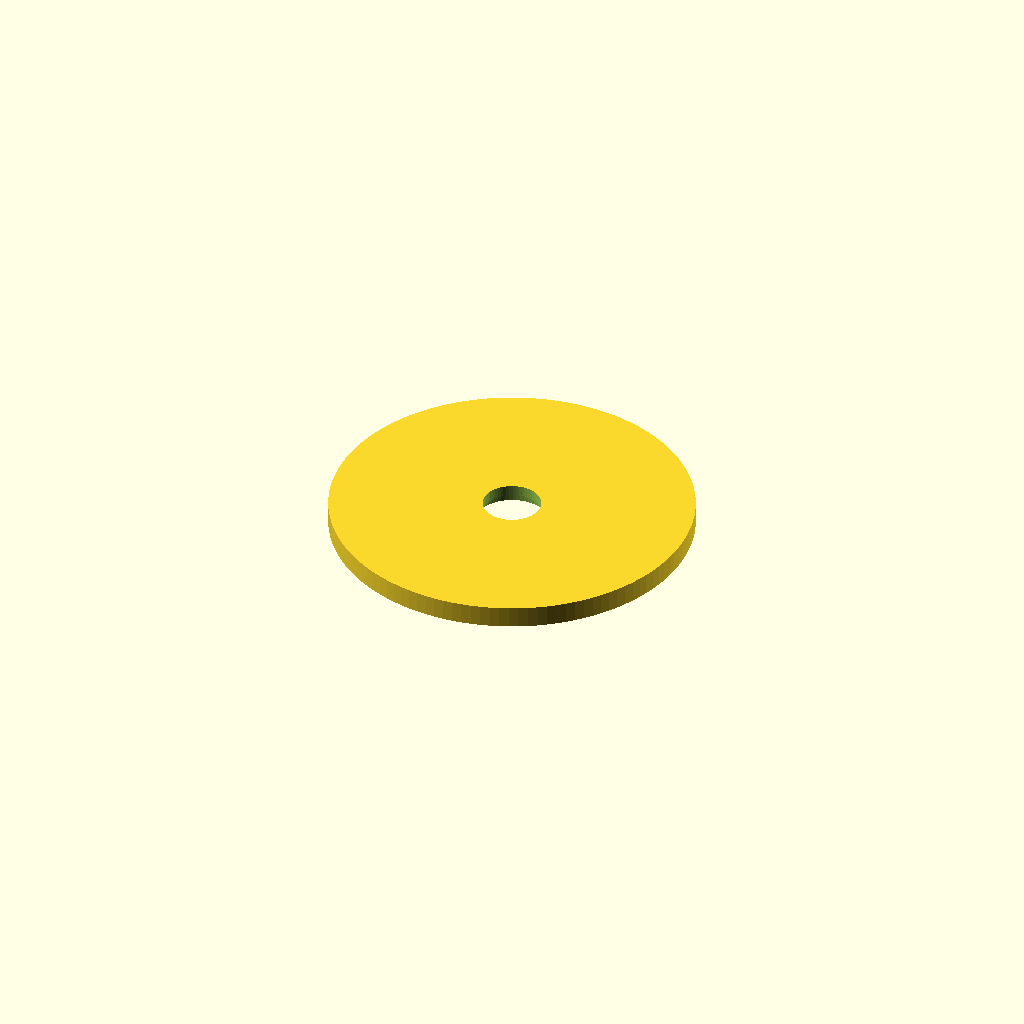
Cell 1 — every parameter at its default value.
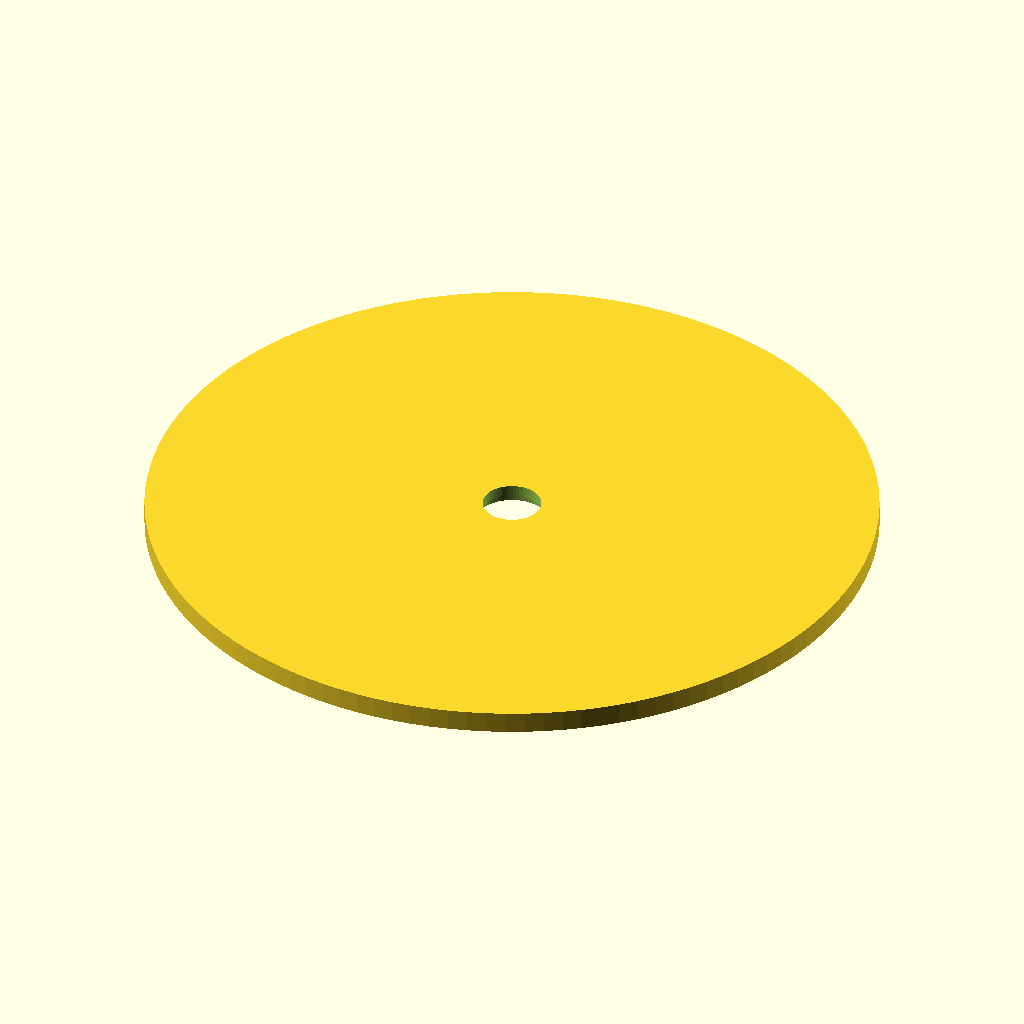
Cell 2: the same model with diameter = 50.
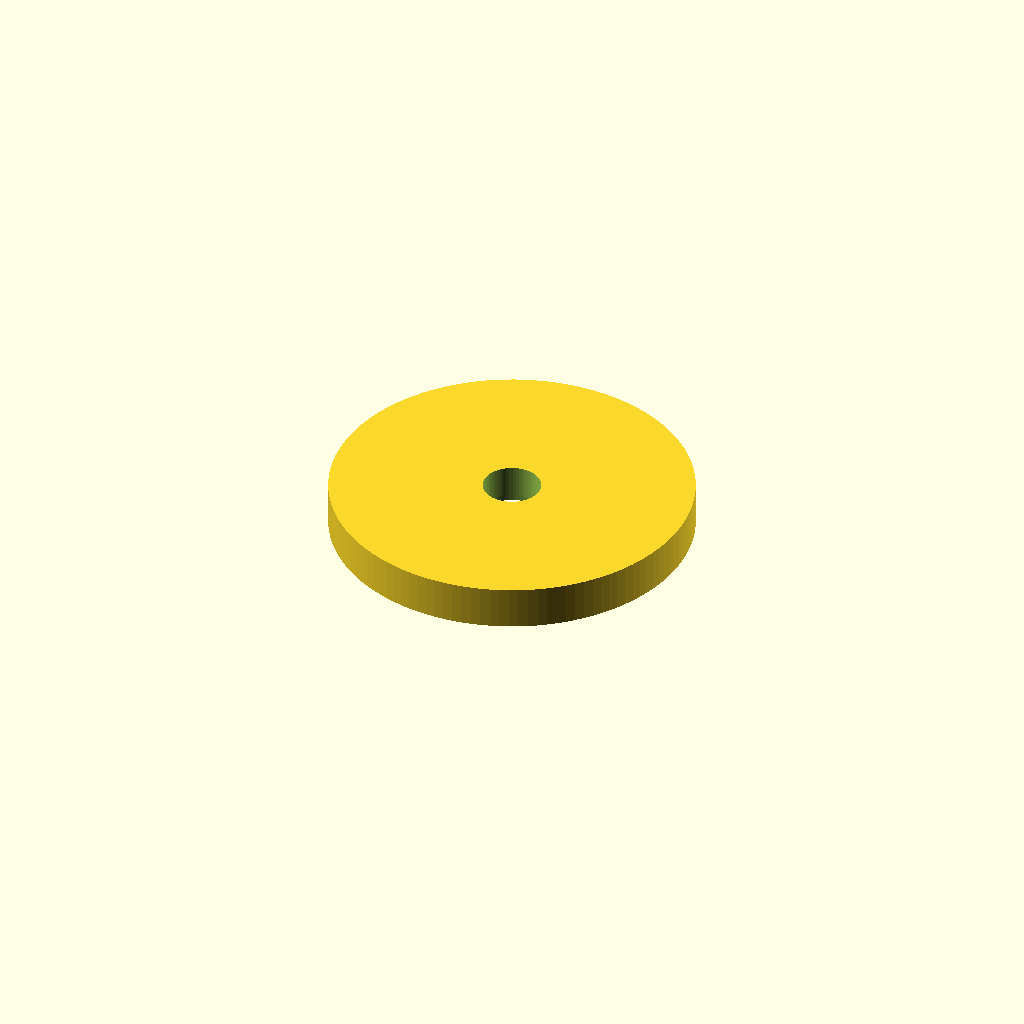
Cell 3: the same model with cyl_height = 3.
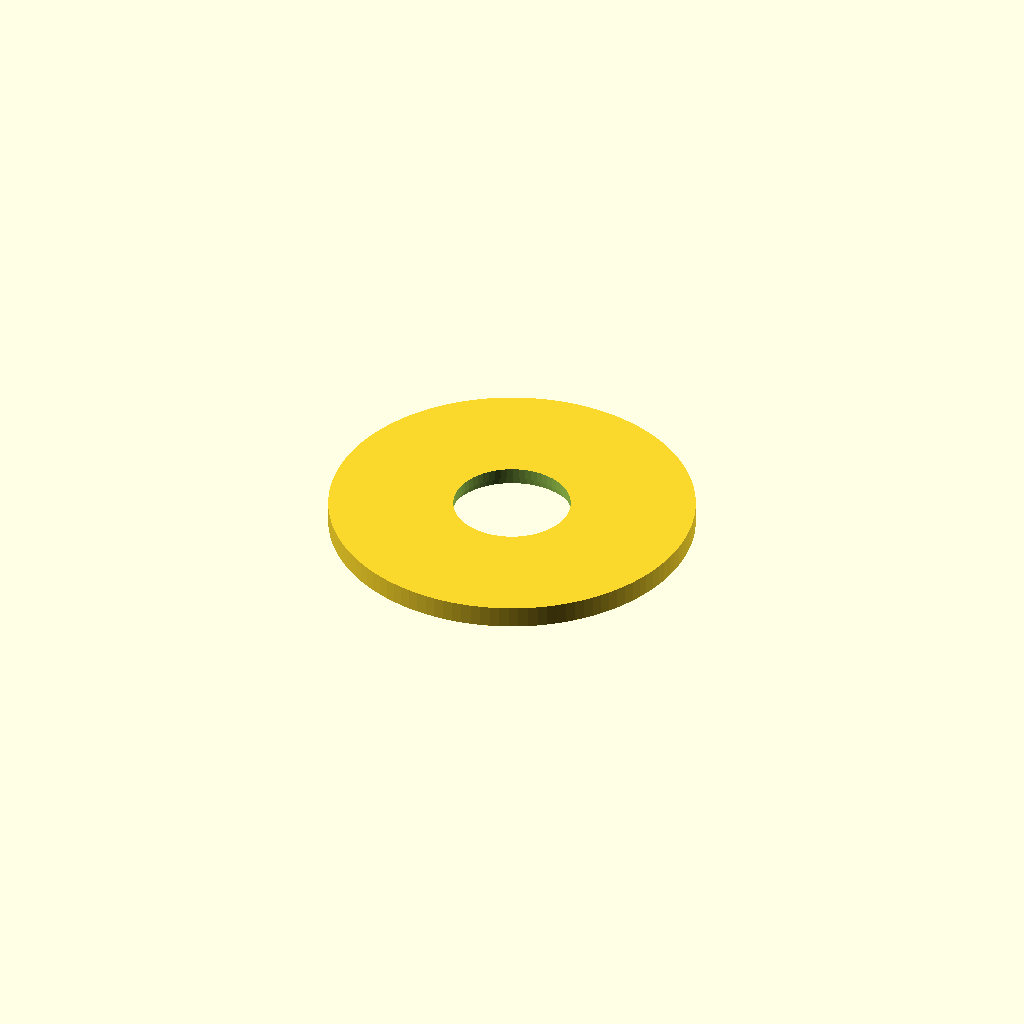
Cell 4: hole_diam = 8 (everything else at default).
One fixed orthographic camera (rotation 55°, 0°, 25°; colour scheme Cornfield) for every cell.
OpenSCAD source file 20260413 My 3D Counter/OpenSCAD/bottom - circular.scad:
    // ============================================================
//  Cylinder with Digits 0-9 Engraved on the Border
//  Diameter: 25 mm  |  Height: 3 mm  |  Digits rotated 90°
//  Central hole: 4 mm diameter
// ============================================================

// ── Parameters (edit here) ──────────────────────────────────
diameter    = 25;     // outer diameter [mm]
cyl_height  = 1.5;    // total cylinder height [mm]
hole_diam   = 4;      // central hole diameter [mm]
snap_size   = 1;      // snap fit size [mm]
snap_height = 0.75;    // snap fit size [mm]
$fn         = 120;    // curve resolution (higher = smoother)
// ── Derived values ──────────────────────────────────────────
radius     = diameter / 2;

// ── Model ───────────────────────────────────────────────────
difference() {

    difference() {

        // Base cylinder
        cylinder(h = cyl_height, d = diameter, center = false);

        // Central through-hole
        translate([0, 0, -0.01])
            cylinder(h = cyl_height + 0.02, d = hole_diam, center = false, $fn = 60);
    }

    // Snap through-hole
    translate([0, 0, -0.01])
        cylinder(h = snap_height + 0.02, d = hole_diam + snap_size, center = false, $fn = 60);
}
Customizer parameters (derived from the source; name, type, default, range or options):
diameter: number, default 25
cyl_height: number, default 1.5
hole_diam: number, default 4
snap_size: number, default 1
snap_height: number, default 0.75
